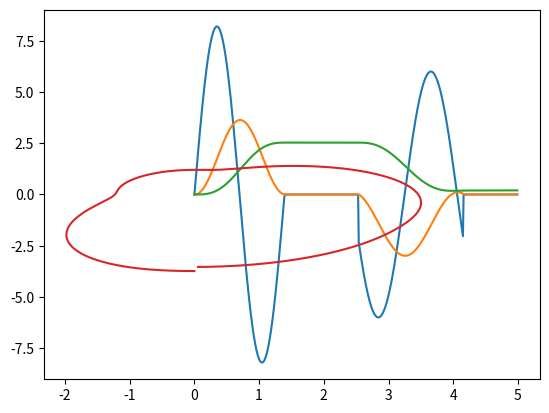

Reproduce this figure in Python.
import numpy as np
import matplotlib.pyplot as plt

fi_1 = 1.75
fi_2 = 3.18
fi_3 = 5.22
a_1 = 8.2
a_2 = 6.0
omega_0 = 1.256
v = 0.675

b_1 = (2 * np.pi) / fi_1
b_2 = (2 * np.pi) / (fi_3 - fi_2)

t_1 = (2 * np.pi) / (b_1 * omega_0)
t_2 = fi_2 / omega_0
t_3 = t_2 + ((2 * np.pi) / (b_2 * omega_0))


def getS11(t):
    res = []
    for ti in t:
        if 0 <= ti < t_1:
            res.append(a_1 * np.sin(b_1 * omega_0 * ti))
        elif t_1 <= ti < t_2:
            res.append(0)
        elif t_2 <= ti < t_3:
            res.append(a_2 * np.sin(b_2 * omega_0 * ti))
        else:
            res.append(0)
    return res


def myInter(a, t, s11):  # 0: 0-0, 1: 0-1, 2: 0-2, i: 0-i
    ret = []
    for i in range(len(t)):
        x = []
        y = []

        for j in range(i):
            x.append(s11[j])
            y.append(t[j])

        ret.append(np.trapz(x, y))

    print(ret)
    return ret


# Нахождение функции
lim = int((2 * np.pi) / omega_0)
t = np.arange(0, lim, 0.01)

S11 = getS11(t)

plt.plot(t, S11)
# plt.axis([0, lim, -10, 10])
plt.grid()
plt.show()

F = []
for si in S11:
    F.append((omega_0 ** 2) * si)

S1 = myInter(0, t, S11)

plt.plot(t, S1)
# plt.axis([0, lim, -10, 10])
plt.grid()
plt.show()

###################

S = myInter(0, t, S1)

plt.plot(t, S)
# plt.axis([0, lim, -10, 10])
plt.grid()
plt.show()

R1 = S1 / np.tan(v)
R0 = np.min(R1)

R = R0 + S

X = R * np.sin(omega_0 * t)
Y = R * np.cos(omega_0 * t)

plt.plot(X, Y)
# plt.axis([-4, 4, -4, 4])
plt.grid()
plt.show()

plt.show()
